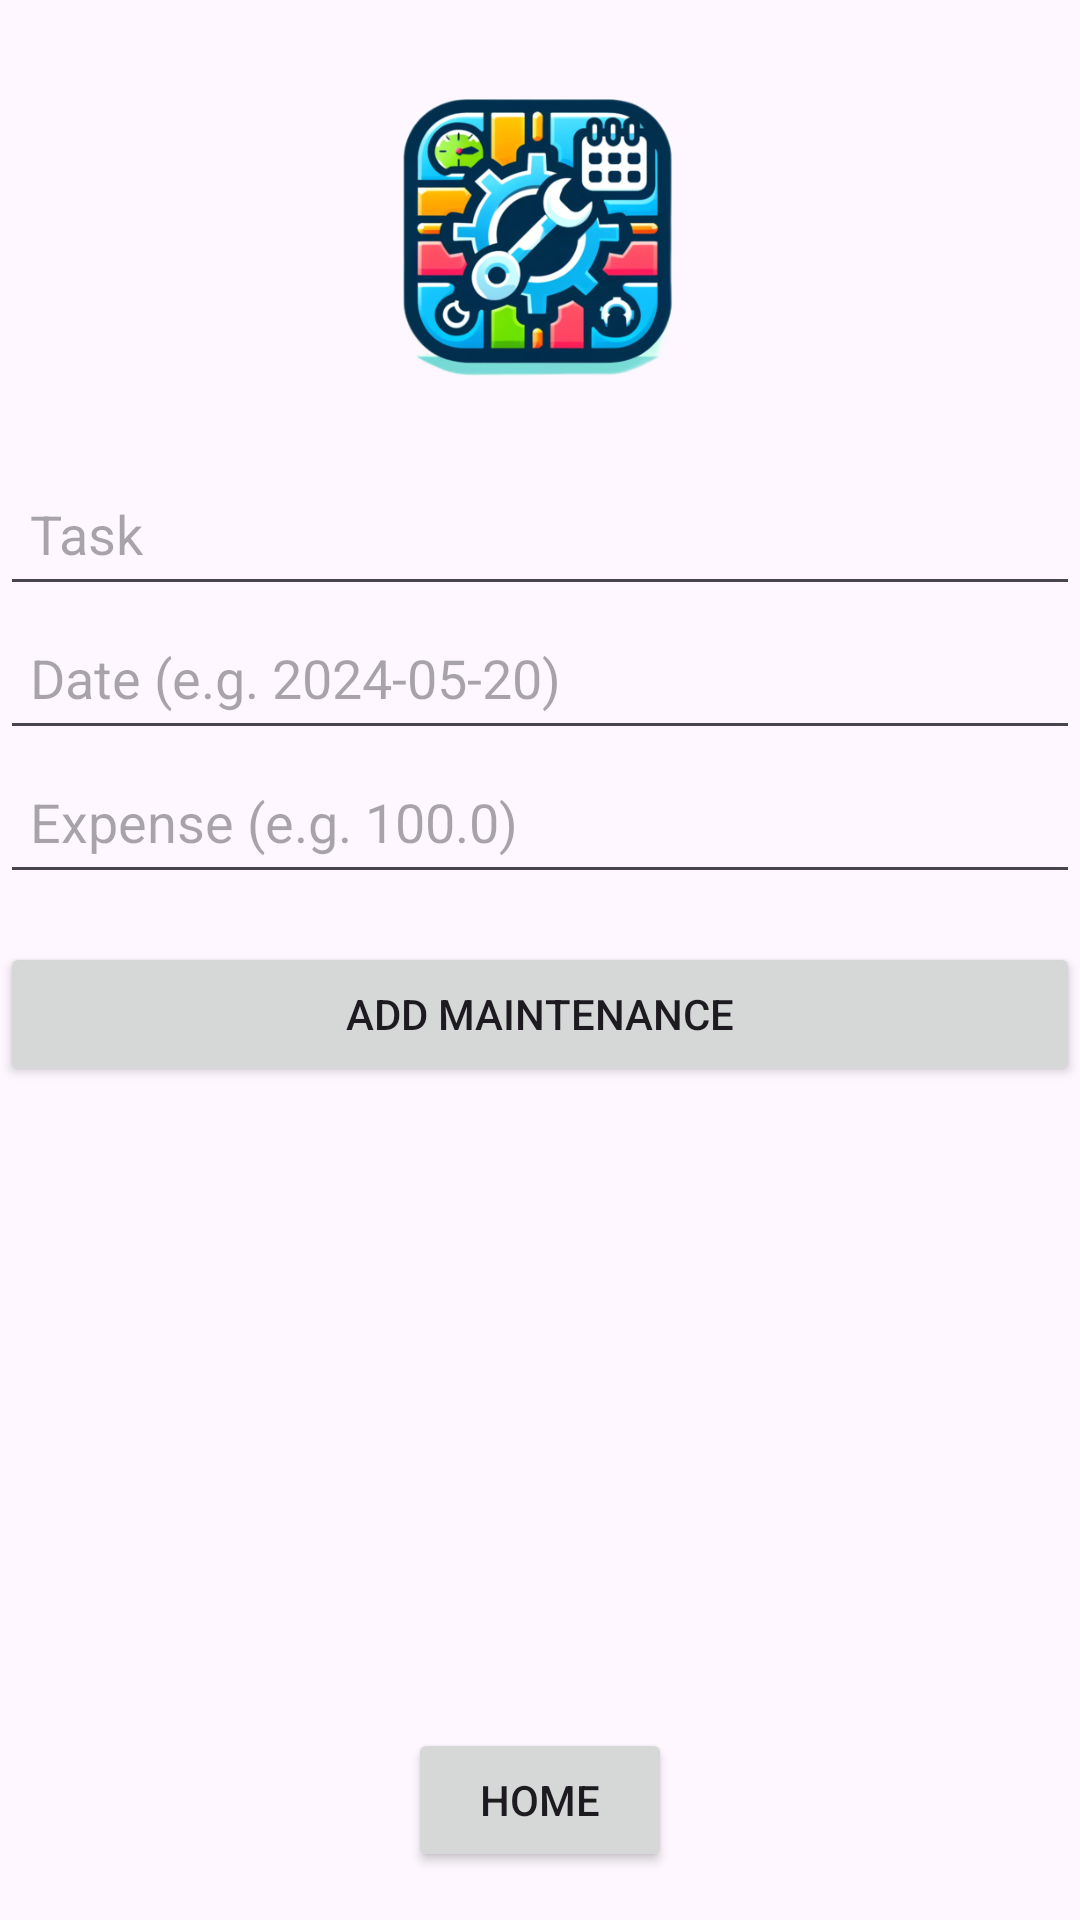

Layout XML and referenced resources for this Android screen:
<!-- AndroidManifest.xml: application theme Theme.MyCarCarePlanner -->
<!-- res/layout/activity_maintenance_history_logs.xml -->
<?xml version="1.0" encoding="utf-8"?>
<androidx.constraintlayout.widget.ConstraintLayout xmlns:android="http://schemas.android.com/apk/res/android"
    xmlns:app="http://schemas.android.com/apk/res-auto"
    xmlns:tools="http://schemas.android.com/tools"
    android:layout_width="match_parent"
    android:layout_height="match_parent"
    tools:context=".MaintenanceHistoryLogsActivity">

    <ImageView
        android:id="@+id/logoImageView"
        android:layout_width="200dp"
        android:layout_height="150dp"
        android:layout_marginTop="4dp"
        android:src="@drawable/logo"
        app:layout_constraintEnd_toEndOf="parent"
        app:layout_constraintHorizontal_bias="0.497"
        app:layout_constraintStart_toStartOf="parent"
        app:layout_constraintTop_toTopOf="parent" />

    <EditText
        android:id="@+id/editTextTask"
        android:layout_width="0dp"
        android:layout_height="wrap_content"
        android:hint="Task"
        android:minHeight="48dp"
        android:padding="10dp"
        app:layout_constraintEnd_toEndOf="parent"
        app:layout_constraintStart_toStartOf="parent"
        app:layout_constraintTop_toBottomOf="@+id/logoImageView" />

    <EditText
        android:id="@+id/editTextDate"
        android:layout_width="0dp"
        android:layout_height="wrap_content"
        android:hint="Date (e.g. 2024-05-20)"
        android:minHeight="48dp"
        android:padding="10dp"
        app:layout_constraintEnd_toEndOf="parent"
        app:layout_constraintStart_toStartOf="parent"
        app:layout_constraintTop_toBottomOf="@id/editTextTask" />

    <EditText
        android:id="@+id/editTextExpense"
        android:layout_width="0dp"
        android:layout_height="wrap_content"
        android:hint="Expense (e.g. 100.0)"
        android:inputType="numberDecimal"
        android:minHeight="48dp"
        android:padding="10dp"
        app:layout_constraintEnd_toEndOf="parent"
        app:layout_constraintStart_toStartOf="parent"
        app:layout_constraintTop_toBottomOf="@id/editTextDate" />

    <Button
        android:id="@+id/buttonAddMaintenance"
        android:layout_width="0dp"
        android:layout_height="wrap_content"
        android:text="Add Maintenance"
        app:layout_constraintEnd_toEndOf="parent"
        app:layout_constraintStart_toStartOf="parent"
        app:layout_constraintTop_toBottomOf="@id/editTextExpense"
        android:layout_marginTop="16dp"/>

    <androidx.recyclerview.widget.RecyclerView
        android:id="@+id/recyclerViewMaintenance"
        android:layout_width="0dp"
        android:layout_height="0dp"
        android:layout_marginTop="16dp"
        app:layout_constraintBottom_toTopOf="@id/buttonHome"
        app:layout_constraintEnd_toEndOf="parent"
        app:layout_constraintStart_toStartOf="parent"
        app:layout_constraintTop_toBottomOf="@id/buttonAddMaintenance"
        app:layout_constraintVertical_bias="1.0" />

    <Button
        android:id="@+id/buttonHome"
        android:layout_width="wrap_content"
        android:layout_height="wrap_content"
        android:text="Home"
        app:layout_constraintBottom_toBottomOf="parent"
        app:layout_constraintEnd_toEndOf="parent"
        app:layout_constraintStart_toStartOf="parent"
        android:layout_marginBottom="16dp"/>
</androidx.constraintlayout.widget.ConstraintLayout>
<!-- resources referenced by this layout -->
<resources>
  <!-- drawable logo: png bitmap (drawable, 118083 bytes) -->
  <style name="Theme.MyCarCarePlanner" parent="Base.Theme.MyCarCarePlanner" />
  <style name="Base.Theme.MyCarCarePlanner" parent="Theme.Material3.DayNight.NoActionBar">
          
          
      </style>
</resources>
